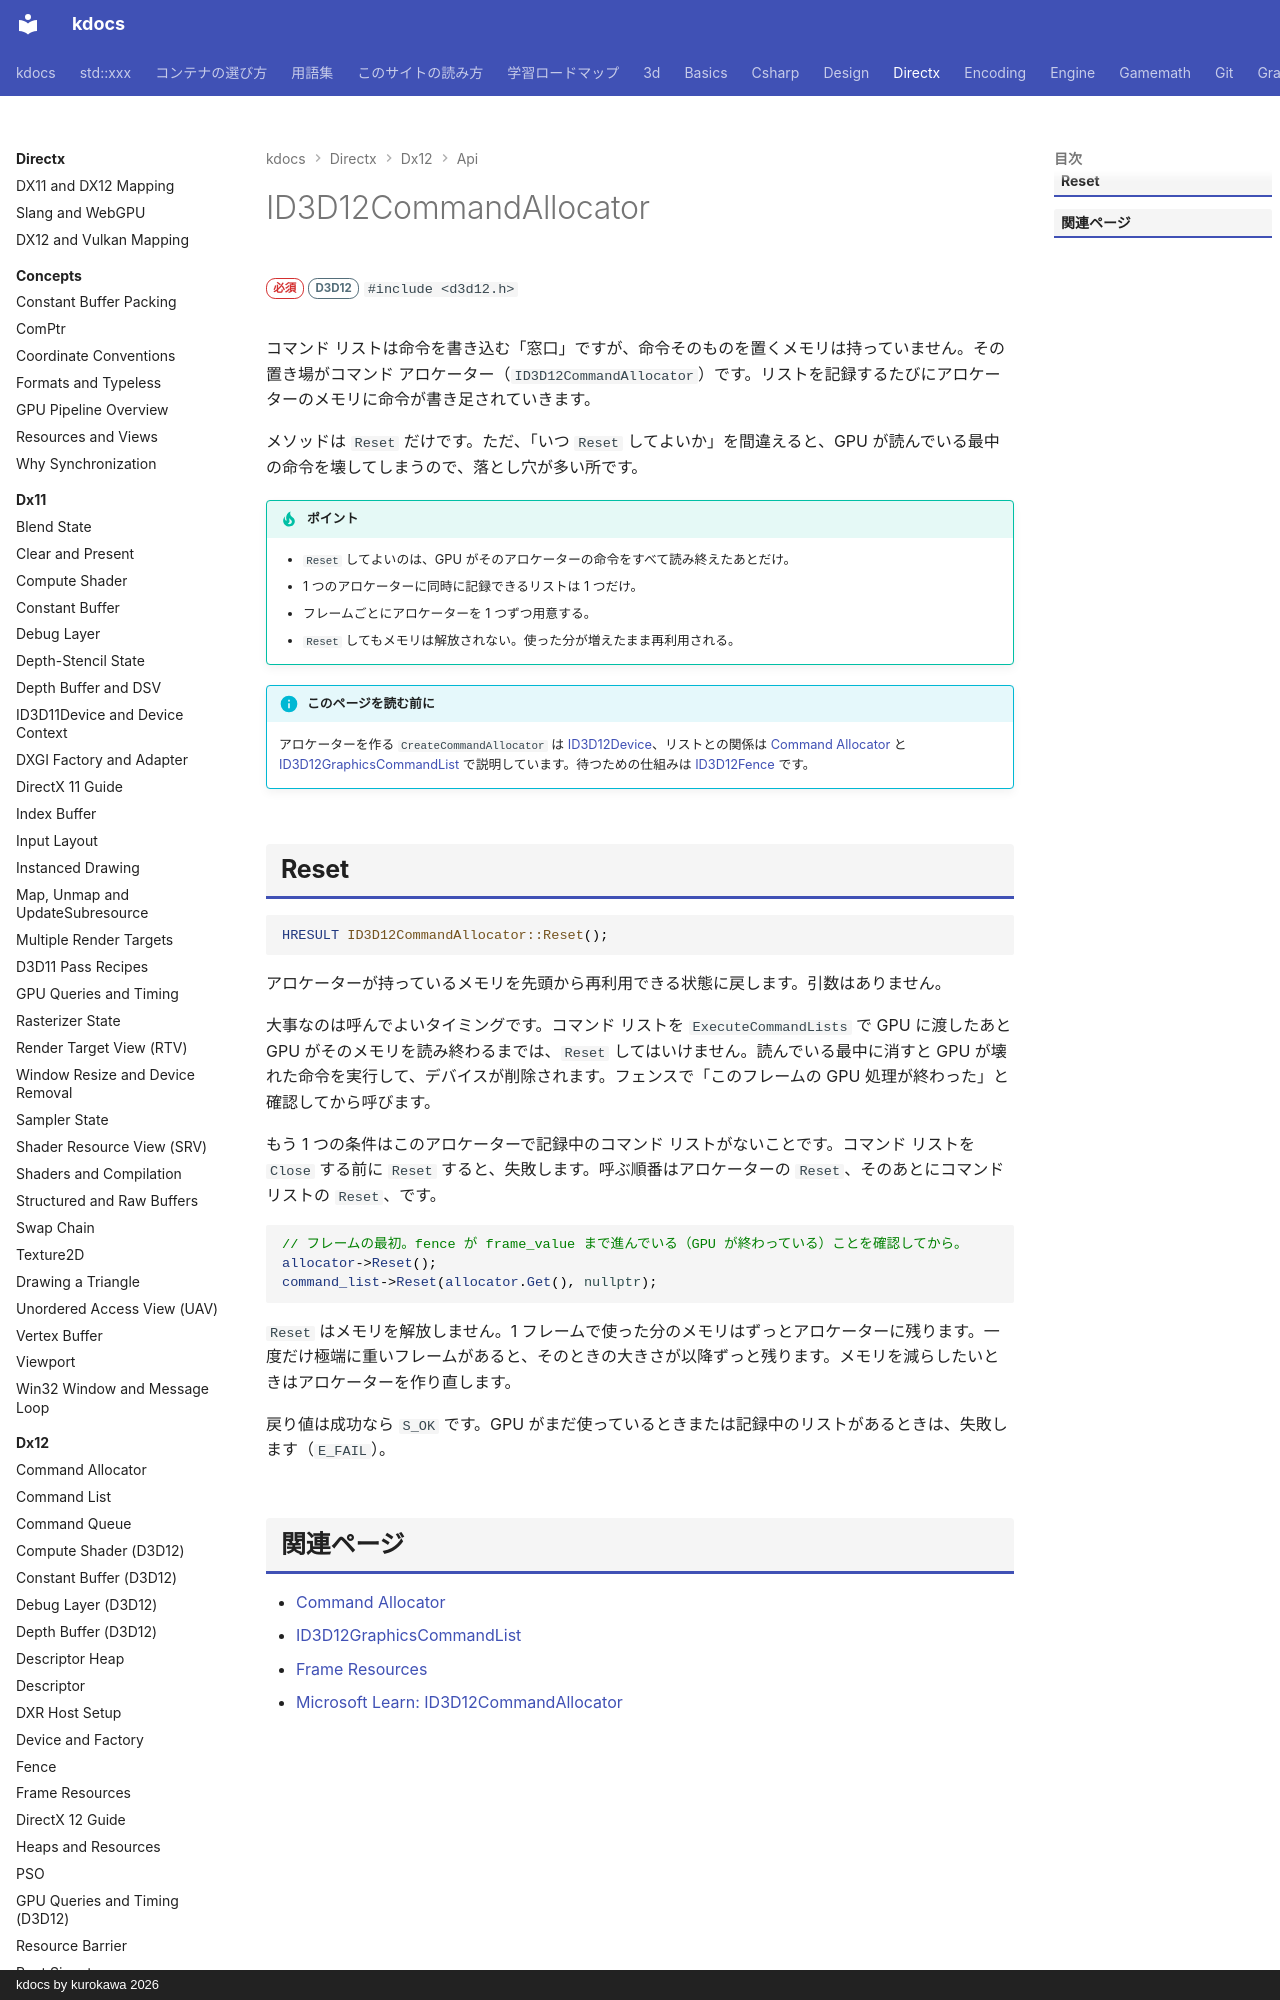

repository: qwzxdf/kdocs · page: directx/dx12/api/id3d12commandallocator/index.html · generator: mkdocs · copyright: kdocs by kurokawa 2026

---
title: ID3D12CommandAllocator
tags:
  - DirectX
api:
  - ID3D12CommandAllocator
---

# ID3D12CommandAllocator

<div class="page-badges" markdown>
<span class="rank rank-must">必須</span>
<span class="ver ver-11">D3D12</span>
`#include <d3d12.h>`
</div>

コマンド リストは命令を書き込む「窓口」ですが、命令そのものを置くメモリは持っていません。その置き場がコマンド アロケーター（`ID3D12CommandAllocator`）です。リストを記録するたびにアロケーターのメモリに命令が書き足されていきます。

メソッドは `Reset` だけです。ただ、「いつ `Reset` してよいか」を間違えると、GPU が読んでいる最中の命令を壊してしまうので、落とし穴が多い所です。

!!! tip "ポイント"
    - `Reset` してよいのは、GPU がそのアロケーターの命令をすべて読み終えたあとだけ。
    - 1 つのアロケーターに同時に記録できるリストは 1 つだけ。
    - フレームごとにアロケーターを 1 つずつ用意する。
    - `Reset` してもメモリは解放されない。使った分が増えたまま再利用される。

!!! info "このページを読む前に"
    アロケーターを作る `CreateCommandAllocator` は [ID3D12Device](id3d12device.md#createcommandallocator)、リストとの関係は [Command Allocator](../command-allocator.md) と [ID3D12GraphicsCommandList](id3d12graphicscommandlist.md) で説明しています。待つための仕組みは [ID3D12Fence](id3d12fence.md) です。
